Run: headless pygame with SDL's dummy video driver; simulated clock (each Clock.tick advances the game by its frame time, no real sleeping); random seed 0; keys injected as events and as key.get_pressed() state; no mouse input; restart key SPACE tapped at the start of phases 3 and 4.
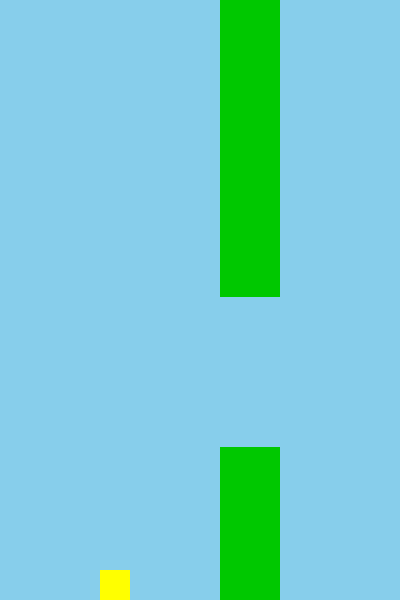
Frame 1 of 2 · flips 1–60 · no input
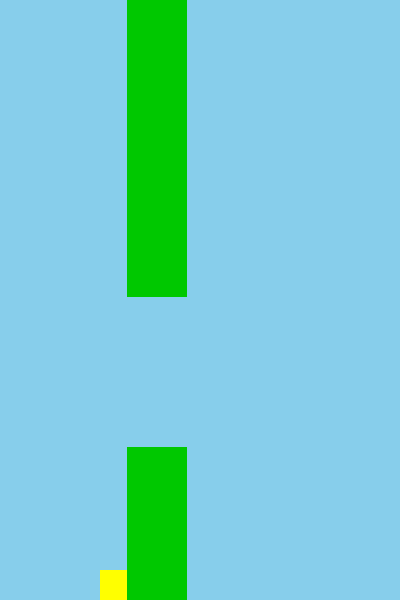
Frame 2 of 2 · flips 61–180 · tapped SPACE, RETURN · held RIGHT (→), D (game ended)

The pygame program that drew these frames:

import pygame 
import random 
import sys

pygame.init()
WIDTH, HEIGHT = 400, 600
screen = pygame.display.set_mode((WIDTH, HEIGHT)) 
clock = pygame.time.Clock() 
running = True

GROUND_LEVEL = 300
GRAVITY = 0.5 
JUMP_VELOCITY = -8

# bird
vertical_velocity = 0 
is_jumping = False
player_y = GROUND_LEVEL
bird_x, bird_y, = 100, 200
pipe_speed = 3

# pipes 
pipe_width = 60 
pipe_gap = 150 
pipe_x = WIDTH 
pipe_height = random.randint(100, 400)

while running: 
    # bird  
    bird_rect = pygame.Rect(bird_x, bird_y, 30, 30)

    # pipe rectangles 
    top_pipe = pygame.Rect(pipe_x, 0, pipe_width, pipe_height) 
    bottom_pipe = pygame.Rect(pipe_x, pipe_height + pipe_gap, pipe_width, HEIGHT)

    for event in pygame.event.get(): 
        if event.type == pygame.QUIT: 
            running = False 
        elif event.type == pygame.KEYDOWN: 
            if event.key == pygame.K_SPACE: 
                vertical_velocity = JUMP_VELOCITY

    # bird physics
    vertical_velocity += GRAVITY 
    bird_y += vertical_velocity

    # bird collision
    if bird_rect.colliderect(top_pipe) or bird_rect.colliderect(bottom_pipe): 
        print("Game Over!")
        pygame.quit()
        sys.exit()

    # top collision
    if bird_y <= 30: 
        bird_y = 30
        vertical_velocity = 0 

    # ground collision
    if bird_y >= 570: 
        bird_y = 570
        vertical_velocity = 0  

    # pipe movement 
    pipe_x -= pipe_speed 
    if pipe_x < -pipe_width: 
        pipe_x = WIDTH 
        pipe_height = random.randint(100, 400)    

    # draw 
    screen.fill((135, 206, 235)) # sky
    pygame.draw.rect(screen, (255, 255, 0), (bird_x, bird_y, 30, 30))  # bird

    # top pipe 
    pygame.draw.rect(screen, (0, 200, 0), (pipe_x, 0, pipe_width, pipe_height))
    # bottom pipe 
    pygame.draw.rect(screen, (0, 200, 0), (pipe_x, pipe_height + pipe_gap, pipe_width, HEIGHT)) 

    pygame.display.flip() 
    clock.tick(60)

pygame.quit()
